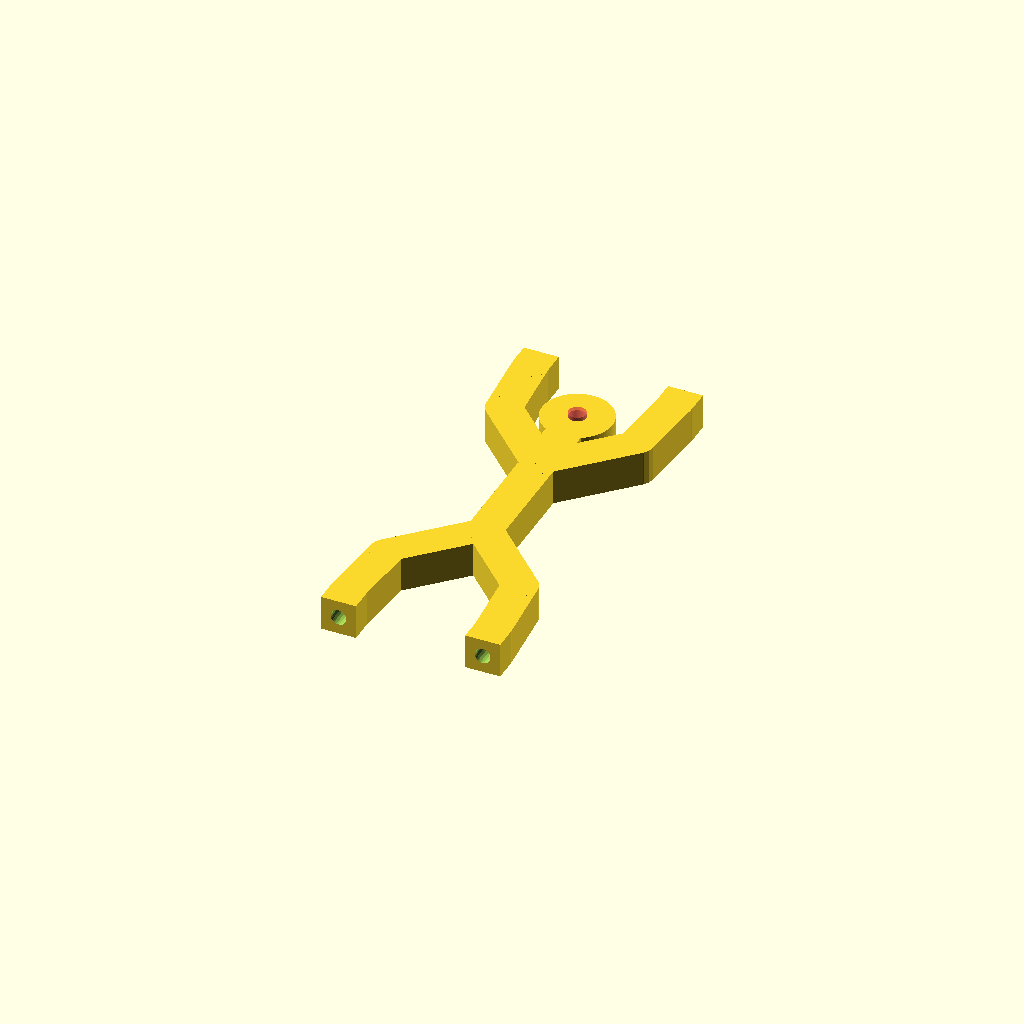
Cell 1: the model at its default parameters.
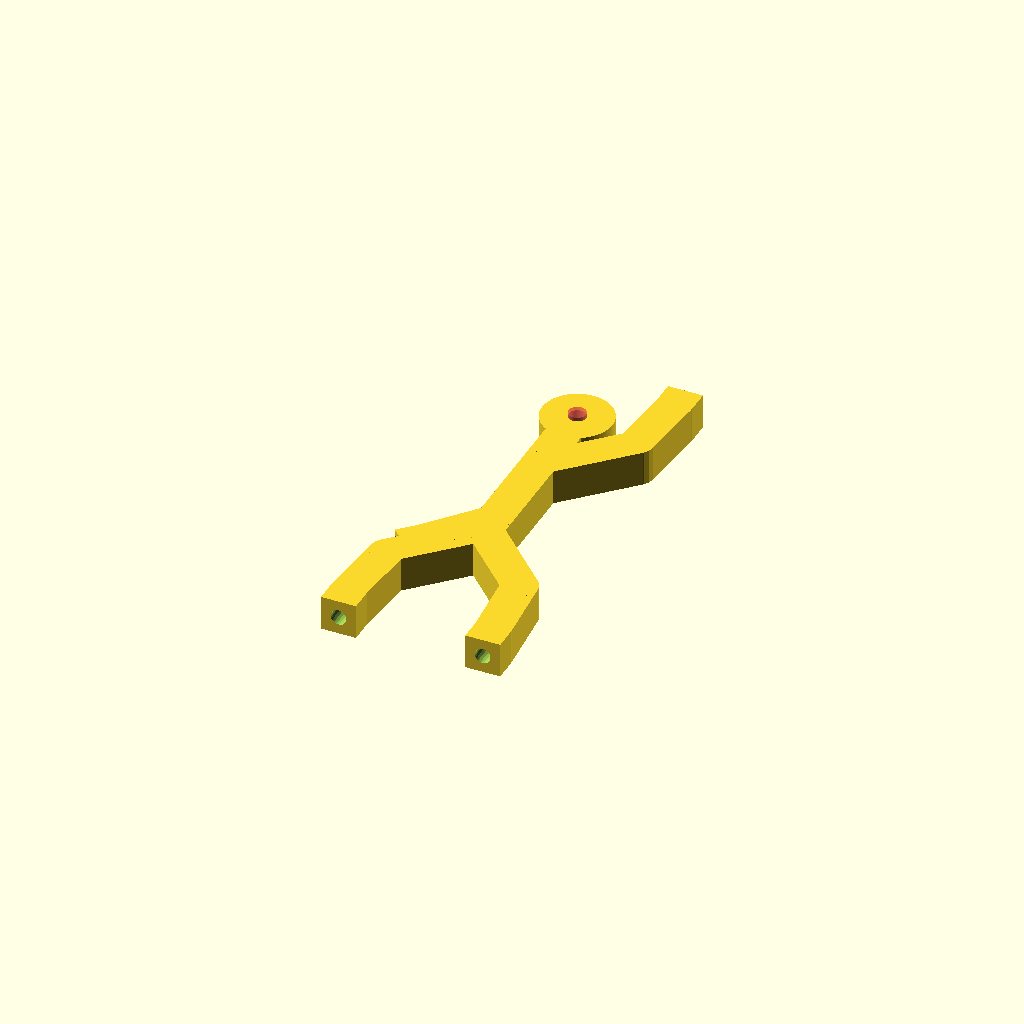
Cell 2: upper_arm_l = 360 (everything else at default).
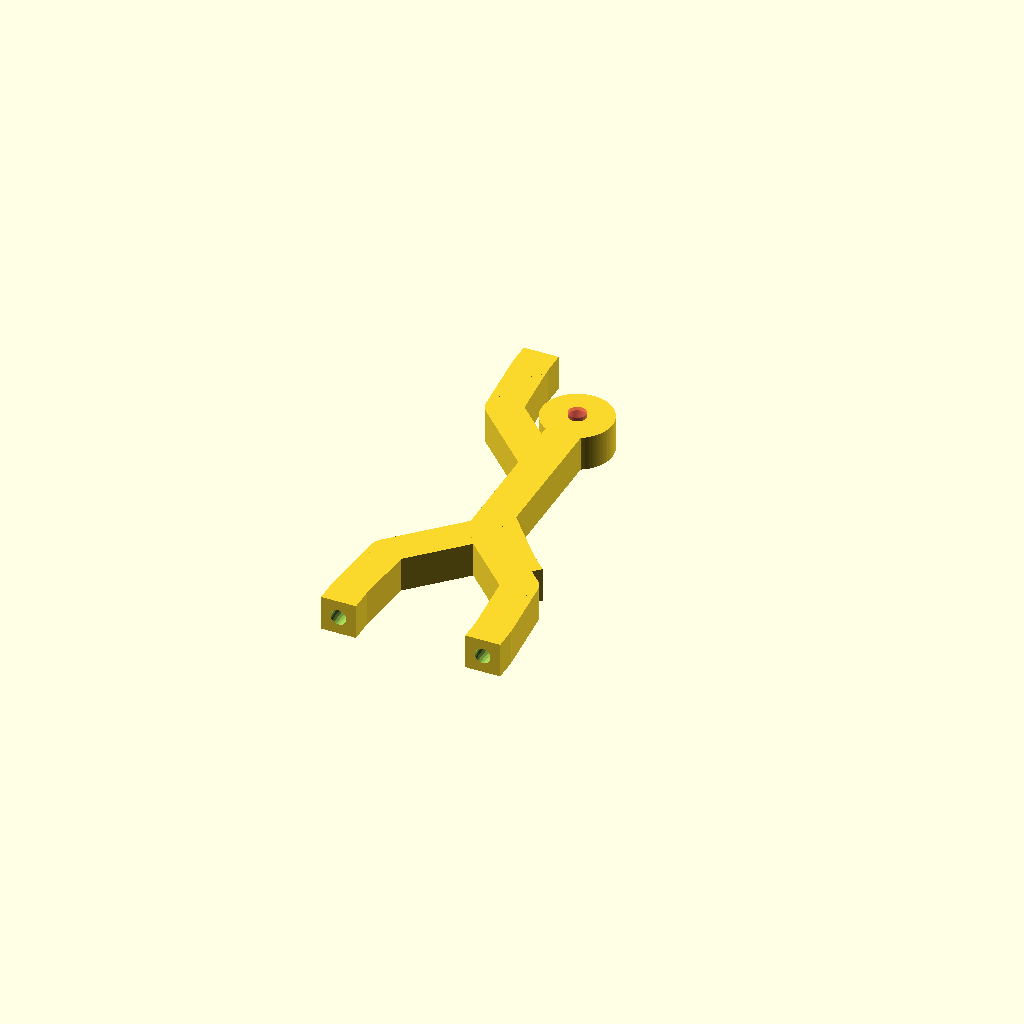
Cell 3 — upper_arm_r set to -360, the other parameters unchanged.
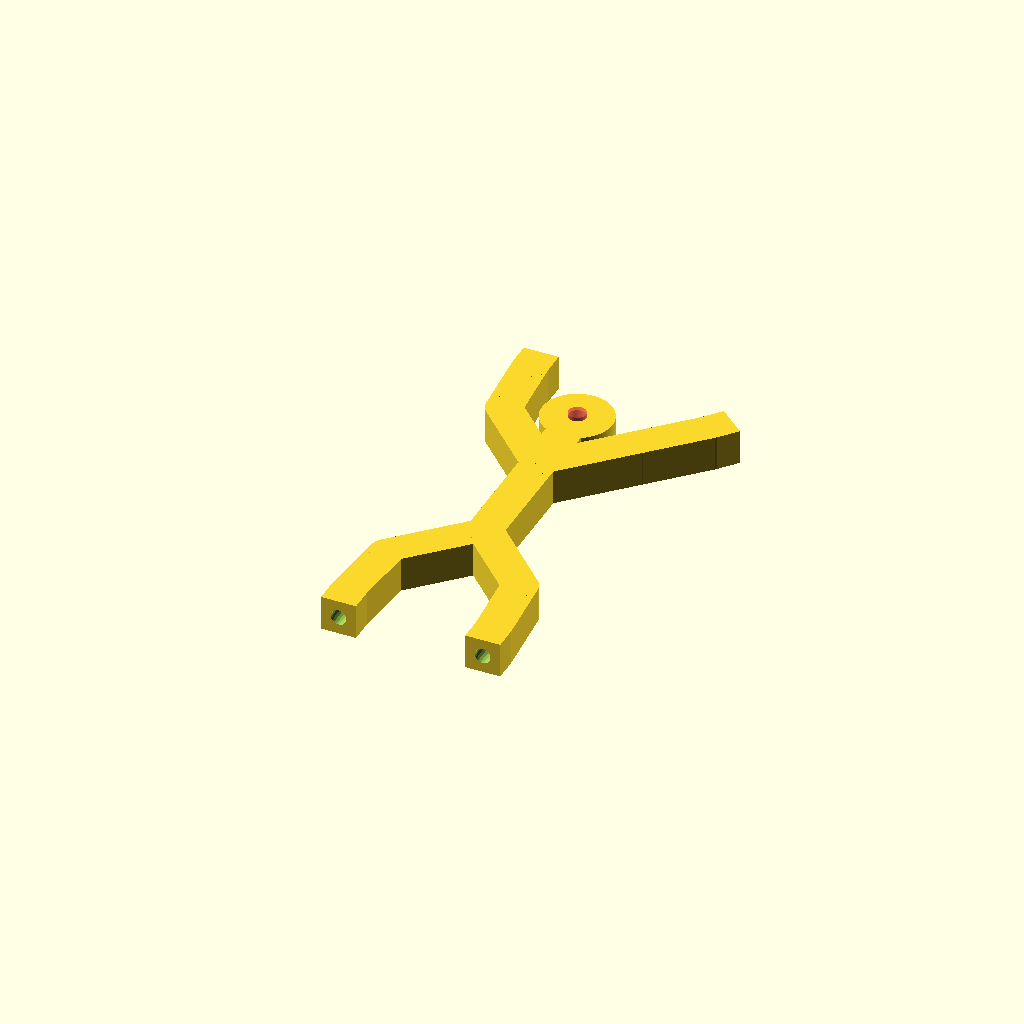
Cell 4: lower_arm_r = -360 (everything else at default).
One fixed orthographic camera (rotation 55°, 0°, 25°; colour scheme Cornfield) for every cell.
Source of the model, inputs/thingiverse/files/thing-2084938/files/StickMagnetMan9mm-long-for-glue.scad:
// ==================================================
// Stick Man - Customizer
// Created by Daiju Watanbe ( Daizyu ).
// 2 April 2016. 
// =================================================

/* MODIFIED VERSION BY Daniel K. Schneider
   January 2017
   - removed base
   - changed default parameters
   - added holes in feet and hands to insert 5x5mm cylindrical magnets
   
   Tips: 
   - The sum of each arm or foot limb angles should be 180.
   - Magnet diameter should be a bit smaller than the magnet if printed with TPE
   - magnet_entry_extra_width = -0.6; and magnet_entry_extra_height = 1; // add a bottle neck
   - Set the magnet_entry_extra_* values to zero if you plan to glue the magnet.
*/

// preview[view:south, tilt:top]

/* [Angle] */
upper_arm_l = -135;               // [-360:360]
lower_arm_l = -40;               // [-360:360]
hand_l = -5;               // [-360:360]
upper_arm_r = 135;               // [-360:360]
lower_arm_r = 40;               // [-360:360]
hand_r = 5;               // [-360:360]
thigh_l = -45;               // [-360:360]
shin_l = 40;               // [-360:360]
foot_l = 5;               // [-360:360]
thigh_r = 45;               // [-360:360]
shin_r = -40;               // [-360:360]
foot_r = -5;               // [-360:360]
body = 0;               // [-360:360]

/* [Basic] */
b_thickness = 9;
thickness = 9;

/* [Magnet holes] */
magnet_diameter = 4.4;
magnet_entry_extra_width = -0.4; // [-1:0]
magnet_entry_extra_height = 1; // [0:1]
magnet_height = 5; // [1:5]

/* [Head] */
fill_head = false;
head_diameter = 18;
head_offset_x = 0;
head_offset_y = 6;
head_hole_diameter = 4.5;

/* [Body] */
body_length = 36;

/* [Heart] */
heart_diameter = 0;
heart_offset_y = 0;

/* [Left arm] */
arm_l_offset = 6;
upper_arm_l_length = 24;
lower_arm_l_length = 18;
hand_l_length = 6;

/* [Right arm] */
arm_r_offset = 6;
upper_arm_r_length = 24;
lower_arm_r_length = 18;
hand_r_length = 6;

/* [Left Leg] */
thigh_l_length = 24;
shin_l_length = 18;
foot_l_length = 6;

/* [Right Leg] */
thigh_r_length = 24;
shin_r_length = 18;
foot_r_length = 6;

/* [Legs and hands] */
paw_extra_width = 0;
paw_extra_height = 0;

/* [resolution] */
base_fn = 120;
head_fn = 100;

module bone(length){
     {
	  translate([-thickness/2,0,0])
	       cube(size = [thickness,length,b_thickness], center = false);
     }
     cylinder(h=b_thickness, r=thickness/2, center=false ,$fn=20);
}

module handFootBone(length){
     {
	  difference () {
	       union () {
		    translate([-(thickness+paw_extra_width)/2,0,0])
			 cube(size = [thickness+paw_extra_width,length,b_thickness+paw_extra_width], center = false);
		    cylinder(h=b_thickness+paw_extra_width, r=(thickness+paw_extra_width)/2, center=false ,$fn=20);
	       }
	       // magnet hole
	       translate ([0,length-magnet_entry_extra_height+0.05,(b_thickness+paw_extra_width)/2])
		    rotate ([90,0,0])
		    cylinder(h=magnet_height+0.5, r=magnet_diameter/2, center=false ,$fn=20);
               // bottleneck at entry
	       translate ([0,length+0.05,(b_thickness+paw_extra_width)/2])
		    rotate ([90,0,0])
		    cylinder(h=magnet_entry_extra_height+0.05, r=(magnet_diameter + magnet_entry_extra_width)/2, center=false ,$fn=30);
	  }
     }
}

module branch(
     head_diameter,
     Degrees1,Length1,
     Degrees2,length2,
     Degrees3,length3,
     Degrees4,length4,
     )
{
     rotate(Degrees1,[0,0,1])
	  translate([0,Length1+head_diameter/2,0])
	  rotate(Degrees2,[0,0,1])
     {
	  bone(length2);

	  translate([0,length2,0])
	       rotate(Degrees3,[0,0,1])
	  {
	       bone(length3);

	       translate([0,length3,0])
		    rotate(Degrees4,[0,0,1])
	       {
		    handFootBone(length4);
	       }
	  }
     }
}

module headBody() {
     union(){
	  translate([head_offset_x,head_offset_y,0])
	       cylinder(h=b_thickness, r=head_diameter/2.0, center=false ,$fn=head_fn);
	  rotate(body+180,[0,0,1])
	       bone(body_length+head_diameter/2);	
     }
}



difference ()
{

     union()
     {
	  if ( fill_head ) 
	  {
	       headBody();
	  }else{
	       difference()
	       {
		    headBody();
		    translate([head_offset_x,head_offset_y,-1])
			 #cylinder(h=b_thickness+2, r=head_hole_diameter/2, center=false ,$fn=head_fn);
			 }
	  }
     
	  branch(head_diameter,
		 body+180,body_length,
		 thigh_l,thigh_l_length,
		 shin_l,shin_l_length,
		 foot_l,foot_l_length
	       );
     
	  branch(head_diameter,
		 body+180,body_length,
		 thigh_r,thigh_r_length,
		 shin_r,shin_r_length,
		 foot_r,foot_r_length
	       );

	  branch(head_diameter,
		 body+180,arm_l_offset,
		 upper_arm_l,upper_arm_l_length,
		 lower_arm_l,lower_arm_l_length,
		 hand_l,hand_l_length
	       );

	  branch(head_diameter,
		 body+180,arm_r_offset,
		 upper_arm_r,upper_arm_r_length,
		 lower_arm_r,lower_arm_r_length,
		 hand_r,hand_r_length
	       );
     }
     translate([0,-body_length/2-heart_offset_y,-1])
	  # cylinder(h=b_thickness+2, r=heart_diameter/2, center=false ,$fn=head_fn);
	  }
Customizer parameters (derived from the source; name, type, default, range or options):
upper_arm_l: number, default -135, range -360 to 360
lower_arm_l: number, default -40, range -360 to 360
hand_l: number, default -5, range -360 to 360
upper_arm_r: number, default 135, range -360 to 360
lower_arm_r: number, default 40, range -360 to 360
hand_r: number, default 5, range -360 to 360
thigh_l: number, default -45, range -360 to 360
shin_l: number, default 40, range -360 to 360
foot_l: number, default 5, range -360 to 360
thigh_r: number, default 45, range -360 to 360
shin_r: number, default -40, range -360 to 360
foot_r: number, default -5, range -360 to 360
body: number, default 0, range -360 to 360
b_thickness: number, default 9
thickness: number, default 9
magnet_diameter: number, default 4.4
magnet_entry_extra_width: number, default -0.4, range -1 to 0
magnet_entry_extra_height: number, default 1, range 0 to 1
magnet_height: number, default 5, range 1 to 5
fill_head: bool, default false
head_diameter: number, default 18
head_offset_x: number, default 0
head_offset_y: number, default 6
head_hole_diameter: number, default 4.5
body_length: number, default 36
heart_diameter: number, default 0
heart_offset_y: number, default 0
arm_l_offset: number, default 6
upper_arm_l_length: number, default 24
lower_arm_l_length: number, default 18
hand_l_length: number, default 6
arm_r_offset: number, default 6
upper_arm_r_length: number, default 24
lower_arm_r_length: number, default 18
hand_r_length: number, default 6
thigh_l_length: number, default 24
shin_l_length: number, default 18
foot_l_length: number, default 6
thigh_r_length: number, default 24
shin_r_length: number, default 18
foot_r_length: number, default 6
paw_extra_width: number, default 0
paw_extra_height: number, default 0
base_fn: number, default 120
head_fn: number, default 100
